Run: headless pygame with SDL's dummy video driver; simulated clock (each Clock.tick advances the game by its frame time, no real sleeping); random seed 0; keys injected as events and as key.get_pressed() state; no mouse input.
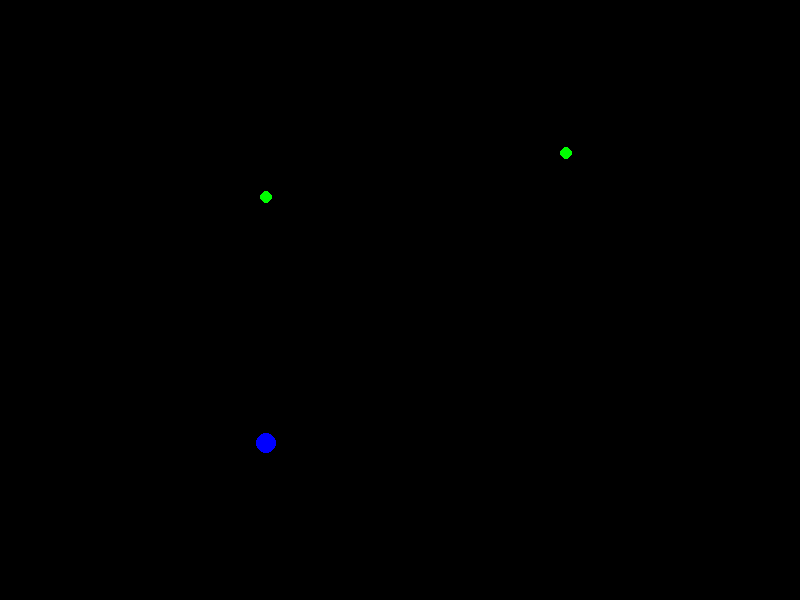
Frame 1 of 2 · flips 1–60 · no input
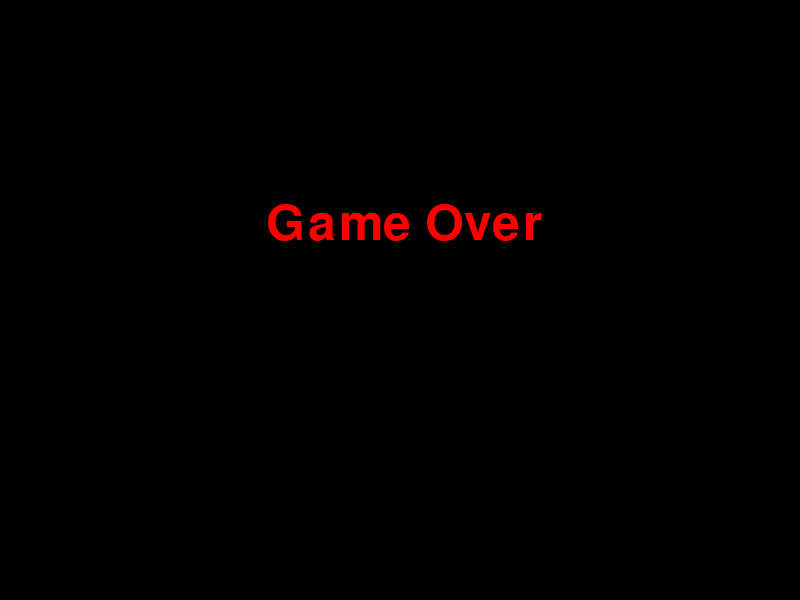
Frame 2 of 2 · flips 61–180 · tapped SPACE, RETURN · held RIGHT (→), D (game ended)

The pygame program that drew these frames:

import random
import pygame

# Pygame Initialization
pygame.init()
WIDTH, HEIGHT = 800, 600
screen = pygame.display.set_mode((WIDTH, HEIGHT))

# Game Configuration
MASS = 0.008
GRAVITATIONAL_CONST = 9.81
GRAVITY = MASS * GRAVITATIONAL_CONST
MOVE_FORCE = 0.3  # Left/right movement force
SPACE_BETWEEN_ROPES = 300  # Distance between ropes
CAMERA_OFFSET = WIDTH // 3  # Camera follows the player smoothly

# Game States
game_over = False


class Rope:
    def __init__(self, x, y):
        self.anchor = pygame.Vector2(x, y)
        self.length = None  # Will be set when attached

    def attach(self, ball):
        """ Sets the rope length dynamically based on ball position."""
        self.length = (ball.pos - self.anchor).length()
        ball.is_attached, ball.attached_rope = True, self

    def update(self, ball):
        if ball.is_attached and ball.attached_rope == self:
            direction = ball.pos - self.anchor
            distance = direction.length()
            if distance > self.length:
                ball.pos = self.anchor + direction.normalize() * self.length

    def draw(self, screen, ball, camera_x):
        if ball.is_attached and ball.attached_rope == self:
            pygame.draw.line(screen, (255, 255, 255),
                             (self.anchor.x - camera_x, self.anchor.y),
                             (ball.pos.x - camera_x, ball.pos.y), 1)
        pygame.draw.circle(screen, (0, 255, 0), (self.anchor.x - camera_x, self.anchor.y), 6)


class Ball:
    def __init__(self, x, y, radius=10):
        self.pos = pygame.Vector2(x, y)
        self.radius = radius
        self.velocity = pygame.Vector2(5, 0)
        self.is_attached = False
        self.attached_rope = None

    def update(self, keys, ropes):
        if keys[pygame.K_SPACE]:  # Attach to rope when space is pressed
            if not self.is_attached:  # If not already attached
                closest_rope = min(ropes, key=lambda rope: abs(rope.anchor.x - self.pos.x))
                closest_rope.attach(self)
        else:
            self.is_attached = False
            self.attached_rope = None

        if not self.is_attached:
            self.velocity.y += GRAVITY  # Gravity

        self.pos += self.velocity

        # Collision with the ground (game over condition)
        if self.pos.y >= HEIGHT - self.radius:
            self.pos.y = HEIGHT - self.radius
            self.velocity.y = 0

    def draw(self, screen, camera_x):
        pygame.draw.circle(screen, (0, 0, 255), (self.pos.x - camera_x, self.pos.y), self.radius)


def generate_rope_chain():
    """ Creates an initial set of ropes."""
    return [Rope(WIDTH // 2 + i * SPACE_BETWEEN_ROPES, HEIGHT // 4 + random.randint(-50, 50)) for i in range(5)]


# Initialize game objects
ball = Ball(WIDTH // 2, HEIGHT // 2)
ropes = generate_rope_chain()
camera_x = 0

# Main game loop
running = True
while running:
    screen.fill((0, 0, 0))  # Fill the screen with black background

    # Check if the game is over
    if game_over:
        font = pygame.font.Font(None, 74)
        text = font.render('Game Over', True, (255, 0, 0))  # Render 'Game Over' text
        screen.blit(text, (WIDTH // 3, HEIGHT // 3))  # Display text
        pygame.display.flip()
        pygame.time.delay(2000)  # Show the message for 2 seconds
        running = False
        continue

    # Check for events
    keys = pygame.key.get_pressed()

    for event in pygame.event.get():
        if event.type == pygame.QUIT:
            running = False

    # Update game state
    ball.update(keys, ropes)
    camera_x = ball.pos.x - CAMERA_OFFSET  # Camera follows the ball

    # Check for ball hitting the bottom (game over condition)
    if ball.pos.y >= HEIGHT - ball.radius:
        game_over = True

    for rope in ropes:
        rope.update(ball)

    # Generate new ropes dynamically
    if ropes[-1].anchor.x - camera_x < WIDTH:
        ropes.append(Rope(ropes[-1].anchor.x + SPACE_BETWEEN_ROPES, HEIGHT // 4 + random.randint(-50, 50)))

    # Remove out-of-view ropes
    ropes = [rope for rope in ropes if rope.anchor.x - camera_x > -150]

    # Render objects
    for rope in ropes:
        rope.draw(screen, ball, camera_x)
    ball.draw(screen, camera_x)

    # Update the display
    pygame.display.flip()

    # Limiting frame rate
    pygame.time.Clock().tick(60)

pygame.quit()
